Run: headless pygame with SDL's dummy video driver; simulated clock (each Clock.tick advances the game by its frame time, no real sleeping); random seed 0; keys injected as events and as key.get_pressed() state; no mouse input.
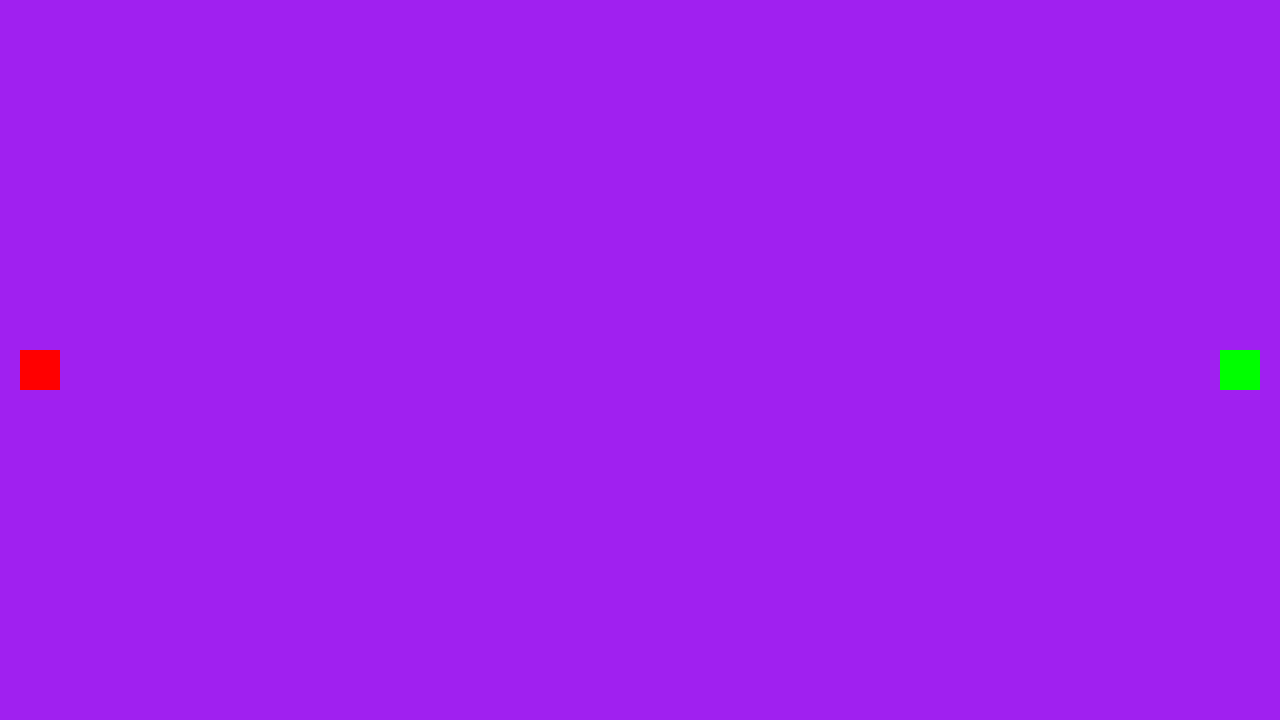
Frame 1 of 4 · flips 1–60 · no input
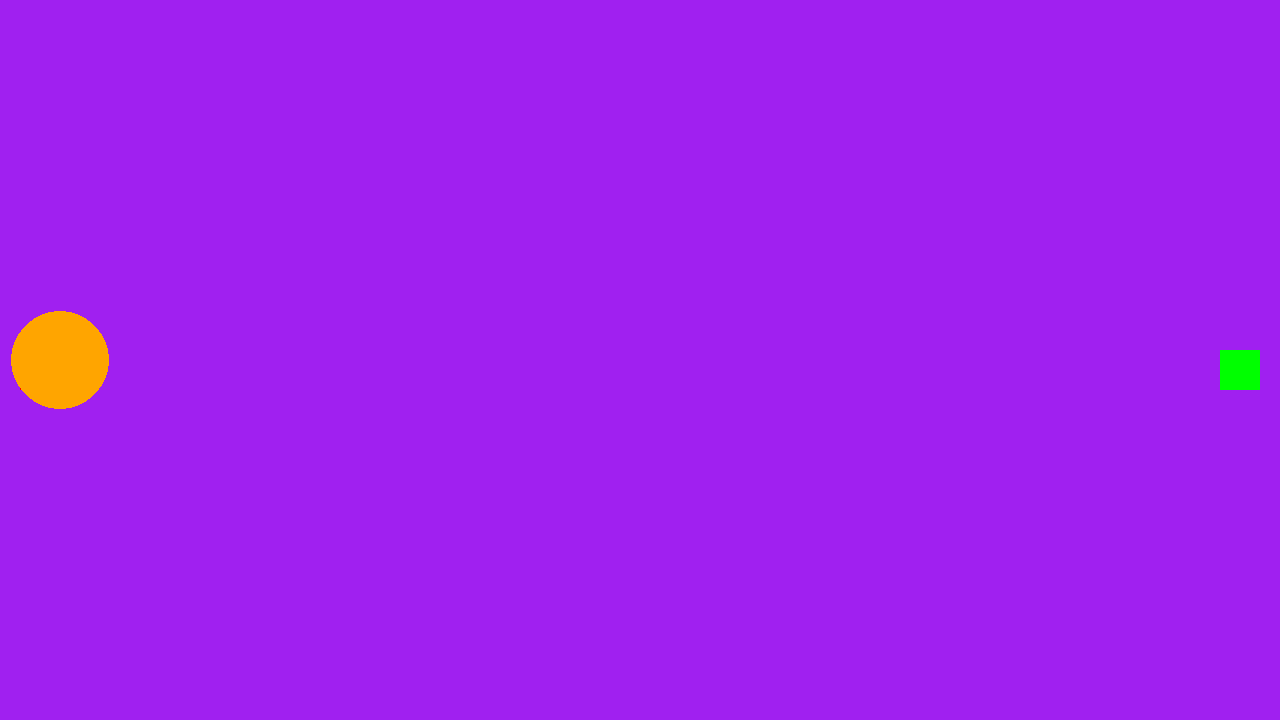
Frame 2 of 4 · flips 61–180 · tapped SPACE, RETURN · held RIGHT (→), D
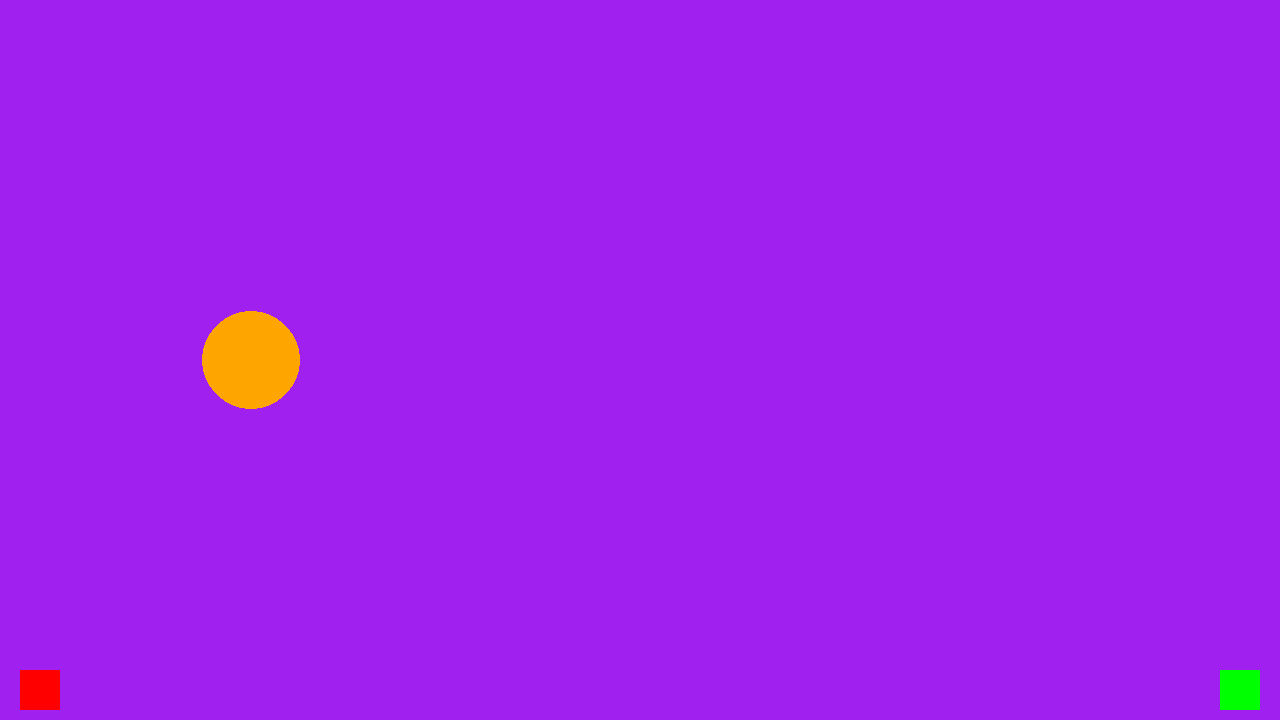
Frame 3 of 4 · flips 181–300 · held DOWN (↓), S
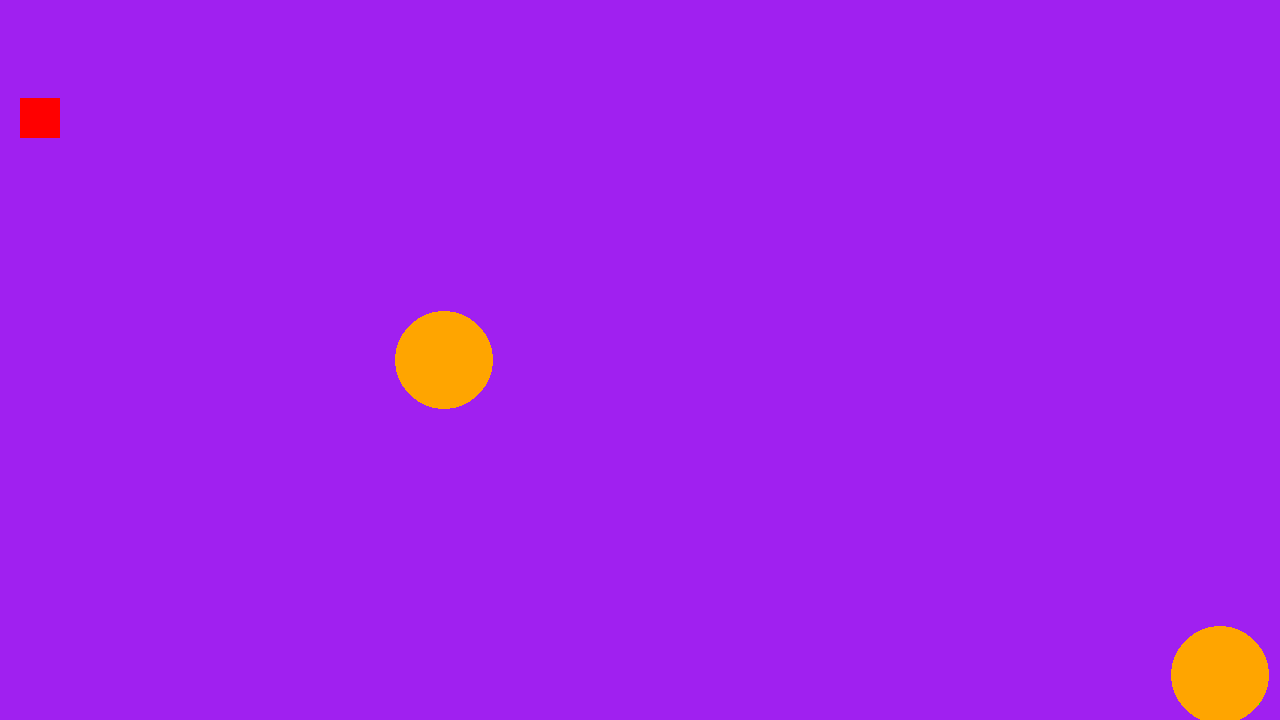
Frame 4 of 4 · flips 301–420 · held LEFT (←), A, UP (↑), W

The pygame program that drew these frames:

import pygame


class Bubble:
    def __init__(self, init_x, init_y, vel_x, vel_y):
        self.player_pos = pygame.Vector2(init_x, init_y)
        self.player_vel = pygame.Vector2(vel_x, vel_y)
        self.radius = 1
        self.visible = False
        self.draw()

    def draw(self):
        if self.visible:
            pygame.draw.circle(screen, "orange", self.player_pos, self.radius)

    def tick(self):
        self.player_pos += self.player_vel * dt
        self.draw()

    def increase_radius(self):
        self.radius += 10 / self.radius

    def set_visible(self):
        self.visible = True

    def set_x_vel(self, new_x_vel):
        self.player_vel.x = new_x_vel


# pygame setup
pygame.init()
screen = pygame.display.set_mode((1280, 720))
clock = pygame.time.Clock()
running = True

padding = 20
player_speed = 300
cannon_height = 40
cannon_width = 40
dt = 0

# Player 1
player_1_y = screen.get_height() / 2 - cannon_height / 2
player_1_color = (255, 0, 0)

# Player 2
player_2_y = screen.get_height() / 2 - cannon_height / 2
player_2_color = (0, 255, 0)

b = Bubble(screen.get_width() / 2, screen.get_height() / 2, 100, 0)
pygame.key.set_repeat()

bubbles = [b]
player_1_bubble = None
player_2_bubble = None

while running:
    for event in pygame.event.get():
        if event.type == pygame.QUIT:
            running = False

    screen.fill("purple")

    pygame.draw.rect(
        screen, player_1_color, [padding, 10 + player_1_y, 40, cannon_height]
    )
    pygame.draw.rect(
        screen,
        player_2_color,
        [
            screen.get_width() - padding - cannon_width,
            10 + player_2_y,
            40,
            cannon_height,
        ],
    )

    keys = pygame.key.get_pressed()

    if player_1_bubble is None:
        if keys[pygame.K_w]:
            player_1_y = max(0, player_1_y - player_speed * dt)
        if keys[pygame.K_s]:
            player_1_y = min(
                screen.get_height() - cannon_height - padding,
                player_1_y + player_speed * dt,
            )

    if player_2_bubble is None:
        if keys[pygame.K_UP]:
            player_2_y = max(0, player_2_y - player_speed * dt)
        if keys[pygame.K_DOWN]:
            player_2_y = min(
                screen.get_height() - cannon_height - padding,
                player_2_y + player_speed * dt,
            )

    if keys[pygame.K_d]:
        if player_1_bubble is None:
            player_1_bubble = Bubble(
                padding + cannon_width, player_1_y + cannon_height / 2, 0, 0
            )
        else:
            player_1_bubble.set_visible()
            player_1_bubble.increase_radius()
            player_1_bubble.draw()
    else:
        if player_1_bubble is not None:
            player_1_bubble.set_x_vel(100)
            bubbles.append(player_1_bubble)
            player_1_bubble = None

    if keys[pygame.K_LEFT]:
        if player_2_bubble is None:
            player_2_bubble = Bubble(
                screen.get_width() - padding - cannon_width,
                player_2_y + cannon_height / 2,
                0,
                0,
            )
        else:
            player_2_bubble.set_visible()
            player_2_bubble.increase_radius()
            player_2_bubble.draw()
    else:
        if player_2_bubble is not None:
            player_2_bubble.set_x_vel(-100)
            bubbles.append(player_2_bubble)
            player_2_bubble = None

    for b in bubbles:
        b.tick()
    # flip() the display to put your work on screen
    pygame.display.flip()

    # limits FPS to 60
    # dt is delta time in seconds since last frame, used for framerate-
    # independent physics.
    dt = clock.tick(60) / 1000

pygame.quit()
